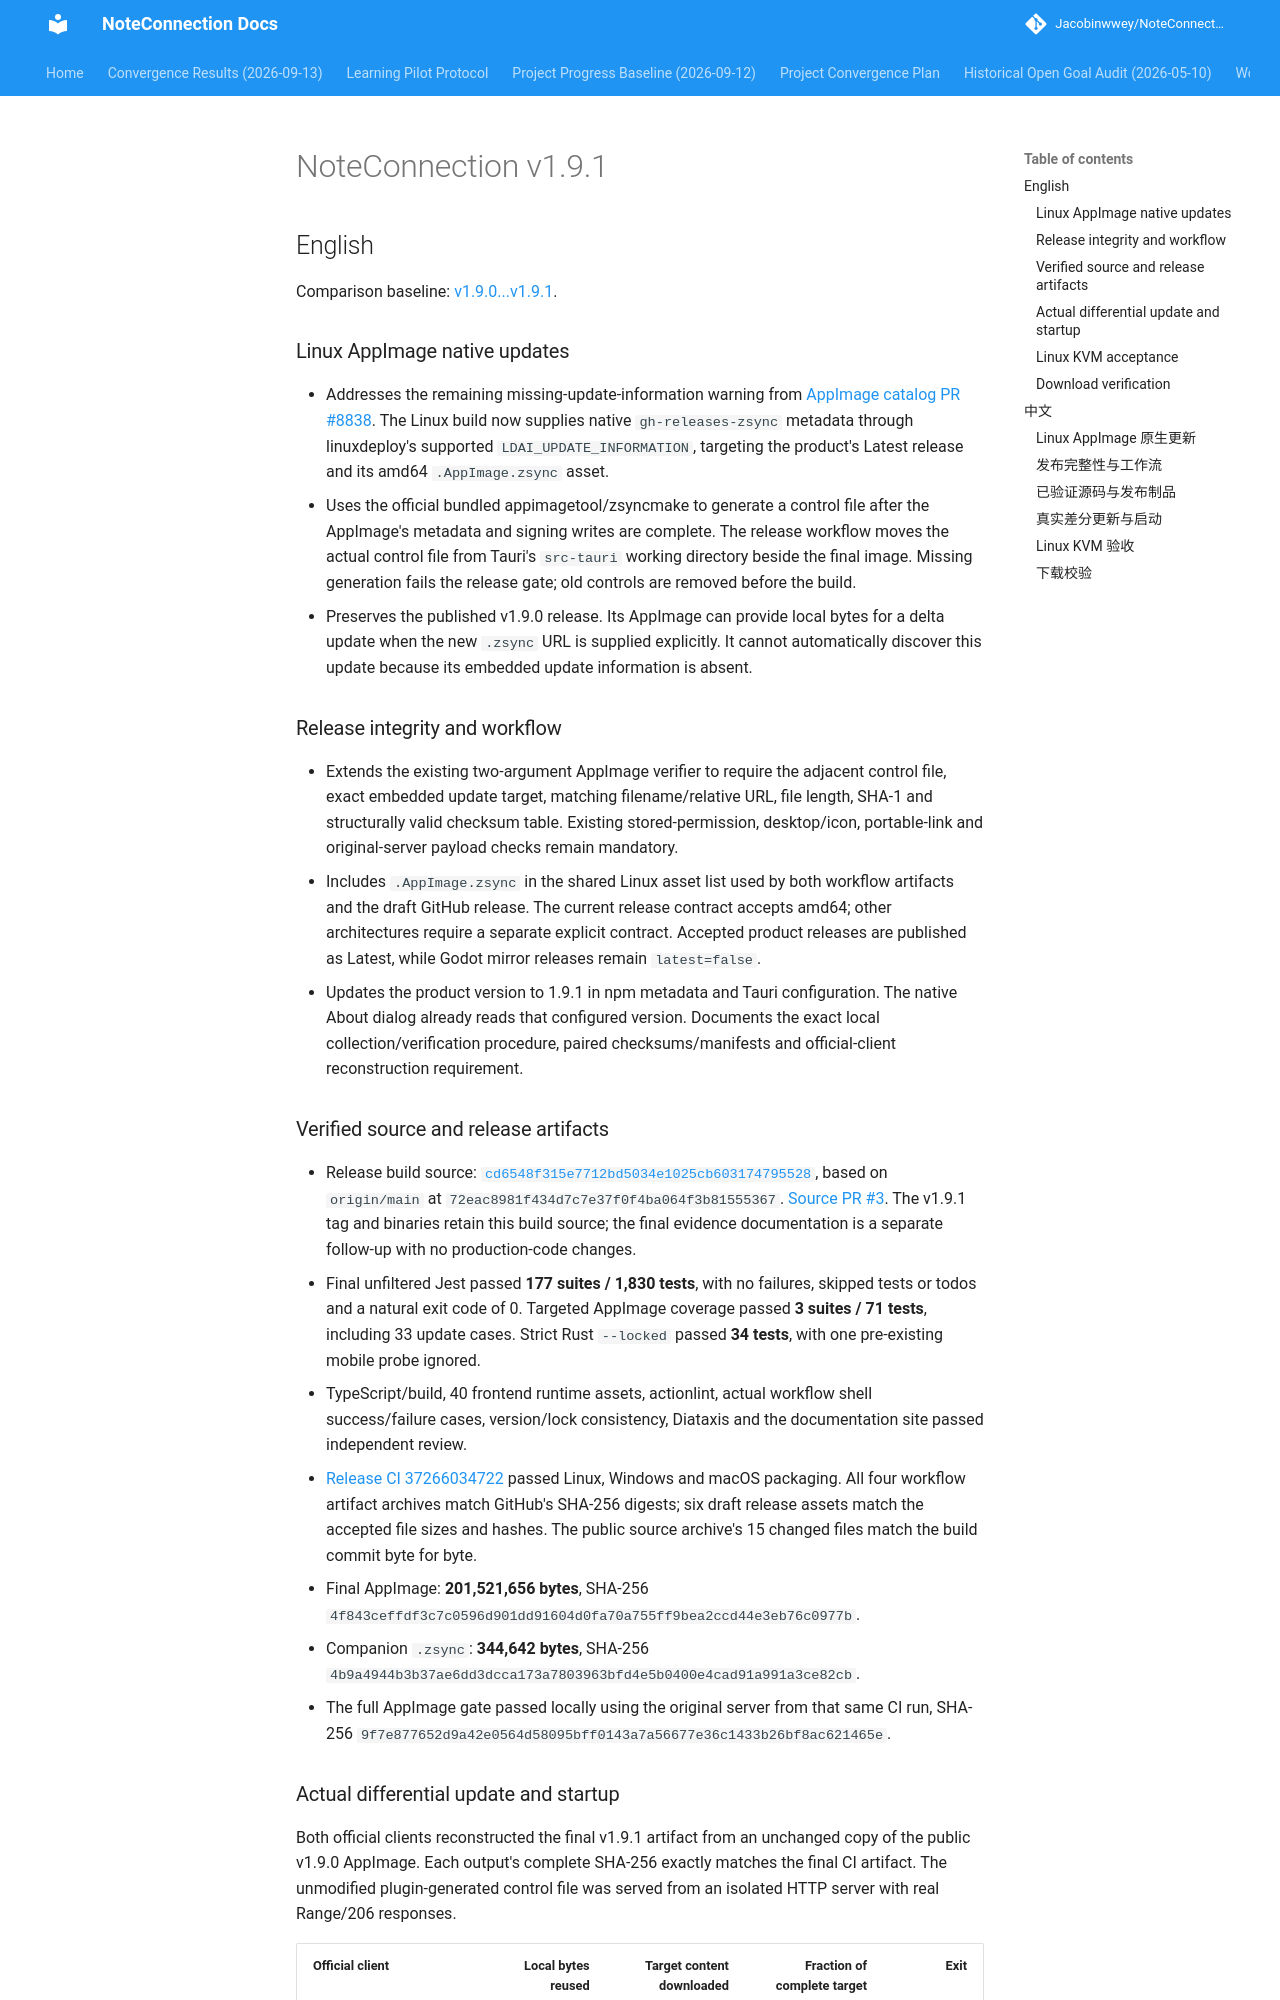

repository: Jacobinwwey/NoteConnection · page: release_notes_v1.9.1/index.html · generator: mkdocs

# NoteConnection v1.9.1

## English

Comparison baseline: [v1.9.0...v1.9.1](https://github.com/Jacobinwwey/NoteConnection/compare/v1.9.0...v1.9.1).

### Linux AppImage native updates

- Addresses the remaining missing-update-information warning from [AppImage catalog PR #8838](https://github.com/AppImage/appimage.github.io/pull/8838). The Linux build now supplies native `gh-releases-zsync` metadata through linuxdeploy's supported `LDAI_UPDATE_INFORMATION`, targeting the product's Latest release and its amd64 `.AppImage.zsync` asset.
- Uses the official bundled appimagetool/zsyncmake to generate a control file after the AppImage's metadata and signing writes are complete. The release workflow moves the actual control file from Tauri's `src-tauri` working directory beside the final image. Missing generation fails the release gate; old controls are removed before the build.
- Preserves the published v1.9.0 release. Its AppImage can provide local bytes for a delta update when the new `.zsync` URL is supplied explicitly. It cannot automatically discover this update because its embedded update information is absent.

### Release integrity and workflow

- Extends the existing two-argument AppImage verifier to require the adjacent control file, exact embedded update target, matching filename/relative URL, file length, SHA-1 and structurally valid checksum table. Existing stored-permission, desktop/icon, portable-link and original-server payload checks remain mandatory.
- Includes `.AppImage.zsync` in the shared Linux asset list used by both workflow artifacts and the draft GitHub release. The current release contract accepts amd64; other architectures require a separate explicit contract. Accepted product releases are published as Latest, while Godot mirror releases remain `latest=false`.
- Updates the product version to 1.9.1 in npm metadata and Tauri configuration. The native About dialog already reads that configured version. Documents the exact local collection/verification procedure, paired checksums/manifests and official-client reconstruction requirement.

### Verified source and release artifacts

- Release build source: [`cd6548f315e7712bd5034e1025cb603174795528`](https://github.com/Jacobinwwey/NoteConnection/commit/cd6548f315e7712bd5034e1025cb603174795528), based on `origin/main` at `72eac8981f434d7c7e37f0f4ba064f3b81555367`. [Source PR #3](https://github.com/Jacobinwwey/NoteConnection/pull/3). The v1.9.1 tag and binaries retain this build source; the final evidence documentation is a separate follow-up with no production-code changes.
- Final unfiltered Jest passed **177 suites / 1,830 tests**, with no failures, skipped tests or todos and a natural exit code of 0. Targeted AppImage coverage passed **3 suites / 71 tests**, including 33 update cases. Strict Rust `--locked` passed **34 tests**, with one pre-existing mobile probe ignored.
- TypeScript/build, 40 frontend runtime assets, actionlint, actual workflow shell success/failure cases, version/lock consistency, Diataxis and the documentation site passed independent review.
- [Release CI 37266034722](https://github.com/Jacobinwwey/NoteConnection/actions/runs/37266034722) passed Linux, Windows and macOS packaging. All four workflow artifact archives match GitHub's SHA-256 digests; six draft release assets match the accepted file sizes and hashes. The public source archive's 15 changed files match the build commit byte for byte.
- Final AppImage: **201,521,656 bytes**, SHA-256 `4f843ceffdf3c7c0596d901dd91604d0fa70a755ff9bea2ccd44e3eb76c0977b`.
- Companion `.zsync`: **344,642 bytes**, SHA-256 `4b9a4944b3b37ae6dd3dcca173a7803963bfd4e5b0400e4cad91a991a3ce82cb`.
- The full AppImage gate passed locally using the original server from that same CI run, SHA-256 `9f7e877652d9a42e0564d58095bff0143a7a56677e36c1433b26bf8ac621465e`.
